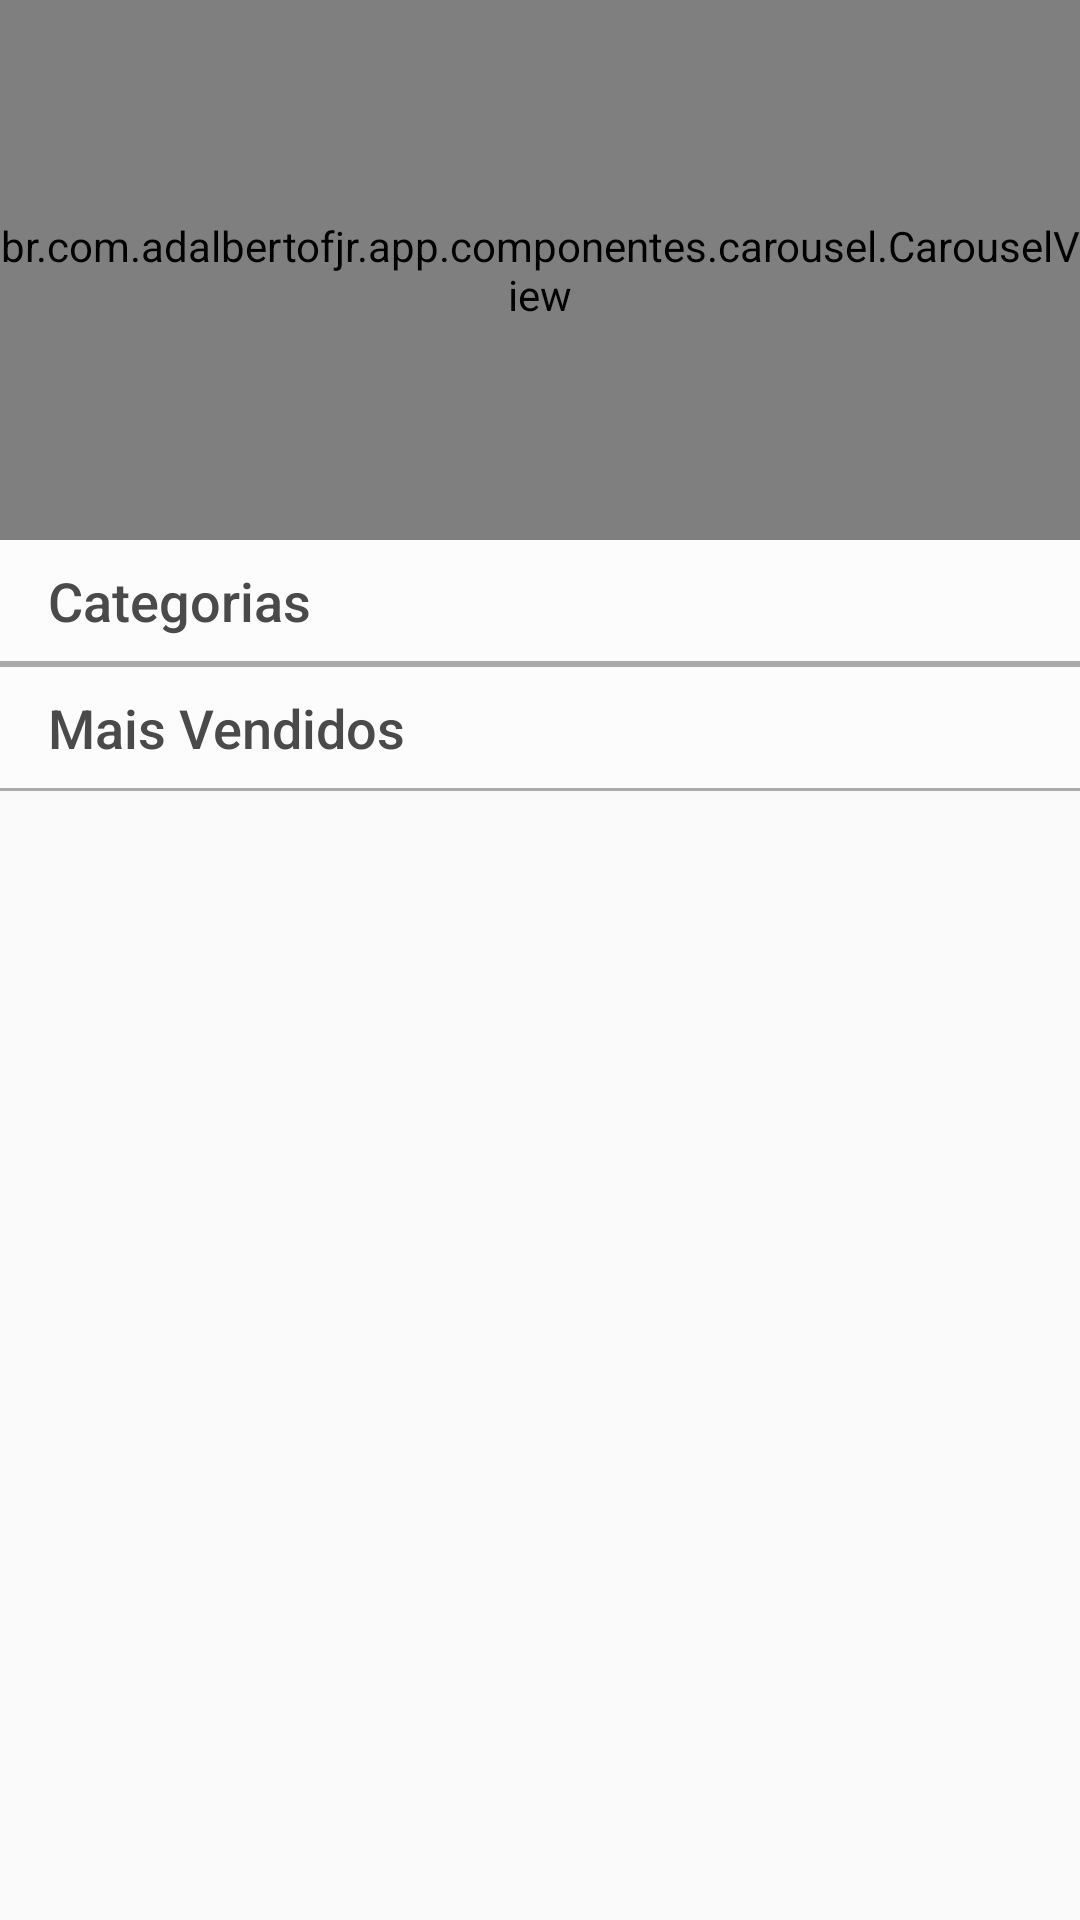

Android layout source for this screen:
<!-- AndroidManifest.xml: application theme AppTheme -->
<!-- res/layout/fragment_home.xml -->
<?xml version="1.0" encoding="utf-8"?>
<ScrollView xmlns:android="http://schemas.android.com/apk/res/android"
    xmlns:app="http://schemas.android.com/apk/res-auto"
    xmlns:tools="http://schemas.android.com/tools"
    android:layout_width="match_parent"
    android:layout_height="match_parent"
    android:fitsSystemWindows="true">

    <androidx.constraintlayout.widget.ConstraintLayout
        android:layout_width="match_parent"
        android:layout_height="match_parent"
        android:background="@color/white_two"
        tools:context=".home.HomeFragment">

        <br.com.adalbertofjr.app.componentes.carousel.CarouselView
            android:id="@+id/carousel"
            android:layout_width="match_parent"
            android:layout_height="180dp"
            app:layout_constraintEnd_toEndOf="parent"
            app:layout_constraintStart_toStartOf="parent"
            app:layout_constraintTop_toTopOf="parent" />

        <TextView
            android:id="@+id/txvCategoria"
            android:layout_width="wrap_content"
            android:layout_height="wrap_content"
            android:layout_marginStart="16dp"
            android:layout_marginLeft="16dp"
            android:layout_marginTop="8dp"
            android:text="@string/titulo_categorias"
            android:textColor="@color/greyish_brown"
            android:textSize="18sp"
            app:fontFamily="sans-serif-medium"
            app:layout_constraintStart_toStartOf="parent"
            app:layout_constraintTop_toBottomOf="@+id/carousel" />

        <View
            android:id="@+id/vwHeaderCategoria"
            android:layout_width="match_parent"
            android:layout_height="1dp"
            android:layout_marginTop="8dp"
            android:background="@color/greyish"
            app:layout_constraintTop_toBottomOf="@+id/txvCategoria" />

        <androidx.recyclerview.widget.RecyclerView
            android:id="@+id/rvCategorias"
            android:layout_width="match_parent"
            android:layout_height="wrap_content"
            android:scrollbars="horizontal"
            app:layout_constraintEnd_toEndOf="parent"
            app:layout_constraintStart_toStartOf="parent"
            app:layout_constraintTop_toBottomOf="@+id/vwHeaderCategoria" />

        <View
            android:id="@+id/vwFootCategoria"
            android:layout_width="match_parent"
            android:layout_height="1dp"
            android:background="@color/greyish"
            app:layout_constraintTop_toBottomOf="@+id/rvCategorias" />

        <TextView
            android:id="@+id/txvMaisVendidos"
            android:layout_width="wrap_content"
            android:layout_height="wrap_content"
            android:layout_marginStart="16dp"
            android:layout_marginLeft="16dp"
            android:layout_marginTop="8dp"
            android:text="@string/titulo_mais_vendidos"
            android:textColor="@color/greyish_brown"
            android:textSize="18sp"
            app:fontFamily="sans-serif-medium"
            app:layout_constraintStart_toStartOf="parent"
            app:layout_constraintTop_toBottomOf="@+id/vwFootCategoria" />

        <View
            android:id="@+id/vwHeaderMaisVendidos"
            android:layout_width="match_parent"
            android:layout_height="1dp"
            android:layout_marginTop="8dp"
            android:background="@color/greyish"
            app:layout_constraintTop_toBottomOf="@+id/txvMaisVendidos" />

        <androidx.recyclerview.widget.RecyclerView
            android:id="@+id/rvMaisVendidos"
            android:layout_width="match_parent"
            android:layout_height="match_parent"
            android:scrollbars="vertical"
            app:layout_constraintBottom_toBottomOf="parent"
            app:layout_constraintEnd_toEndOf="parent"
            app:layout_constraintStart_toStartOf="parent"
            app:layout_constraintTop_toBottomOf="@+id/vwHeaderMaisVendidos" />

    </androidx.constraintlayout.widget.ConstraintLayout>

</ScrollView>
<!-- resources referenced by this layout -->
<resources>
  <color name="greyish">#aaaaaa</color>
  <color name="greyish_brown">#4a4a4a</color>
  <color name="white_two">#fcfcfc</color>
  <string name="titulo_categorias">Categorias</string>
  <string name="titulo_mais_vendidos">Mais Vendidos</string>
  <style name="AppTheme" parent="Theme.AppCompat.Light.NoActionBar">
          
          <item name="colorPrimary">@color/colorPrimary</item>
          <item name="colorPrimaryDark">@color/colorPrimaryDark</item>
          <item name="colorAccent">@color/colorAccent</item>
      </style>
  <color name="colorPrimary">#5e2a84</color>
  <color name="colorPrimaryDark">#2d3142</color>
  <color name="colorAccent">#5e2a84</color>
</resources>
